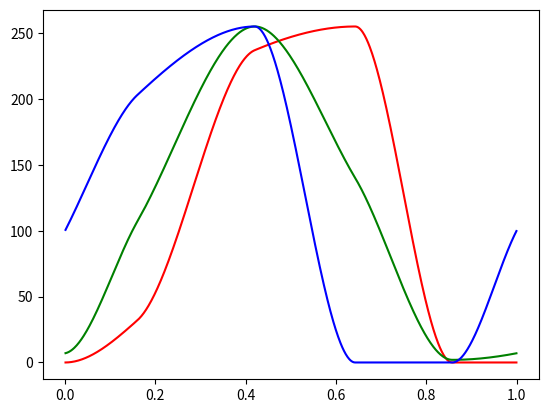

Generate this figure with matplotlib: (Note: this script raises an exception after producing the figure.)
import os
from math import ceil
from matplotlib import pyplot as plt
from scipy.interpolate import pchip_interpolate # https://docs.scipy.org/doc/scipy/reference/generated/scipy.interpolate.pchip_interpolate.html
import numpy as np


def filter_cmap(cmap, max_size):
    pas = (len(cmap)//max_size) if len(cmap) > max_size else 1
    return cmap[::pas]

def save_cmap(cmap, name):
    file = os.path.join("cmaps", name)
    with open(file, "w") as f:
        for c in cmap:
            f.write(f"{' '.join(map(str, list(c)))}\n")

def create_cmap_throught_interpolation(x_observed, RGBs_observed, name="cmap_from_interpolation"):
    """
    https://stackoverflow.com/questions/16500656/which-color-gradient-is-used-to-color-mandelbrot-in-wikipedia
    Written by Andrew
    @param x_observed (list): abscisses des points de l'interpolation
    @param RGBs_observed (list of tuple): couleurs correspondantes
    """
    #set up the control points for your gradient
    # yR_observed = [0, 0,32,237, 255, 0, 0, 32]
    # yG_observed = [2, 7, 107, 255, 170, 2, 7, 107]
    # yB_observed = [0, 100, 203, 255, 0, 0, 100, 203]

    yR_observed, yG_observed, yB_observed = map(list, zip(*RGBs_observed))   

    x_observed = [-.1425, 0, .16, .42, .6425, .8575, 1, 1.16]

    #Create the arrays with the interpolated values
    x = np.linspace(min(x_observed), max(x_observed), num=1000)
    yR = pchip_interpolate(x_observed, yR_observed, x)
    yG = pchip_interpolate(x_observed, yG_observed, x)
    yB = pchip_interpolate(x_observed, yB_observed, x)

    #Convert them back to python lists
    x = list(x)
    yR = list(yR)
    yG = list(yG)
    yB = list(yB)

    #Find the indexs where x crosses 0 and crosses 1 for slicing
    start = 0
    end = 0
    for i in x:
        if i > 0:
            start = x.index(i)
            break

    for i in x:
        if i > 1:
            end = x.index(i)
            break

    #Slice away the helper data in the begining and end leaving just 0 to 1
    x = x[start:end]
    yR = yR[start:end]
    yG = yG[start:end]
    yB = yB[start:end]

    #Plot the values if you want

    plt.plot(x, yR, color = "red")
    plt.plot(x, yG, color = "green")
    plt.plot(x, yB, color = "blue")
    plt.show()

    # On enregistre
    save_cmap([(yR[i], yG[i], yB[i]) for i in range(len(yR))], name)


def load_cmap(name, max_size=30):
    file = os.path.join("cmaps", name)
    cmap = []
    with open(file, "r") as cmap_file:
        numerise = lambda x : int(float(x))
        cmap=[tuple(map(numerise, line.strip().split(" "))) for line in cmap_file.readlines()]
    return filter_cmap(cmap, max_size) 

if __name__ == "__main__":
    # print(load_cmap("fire"))
    x_observed = [-.1425, 0, .16, .42, .6425, .8575, 1, 1.16]
    RGBs = [(0,2,0), (0,7,100),(32,107,203), (237,255,255),(255,140,0), (0,2,0),(0,7,100),(32,107,203)]
    create_cmap_throught_interpolation(x_observed, RGBs, "cmap_wiki")
